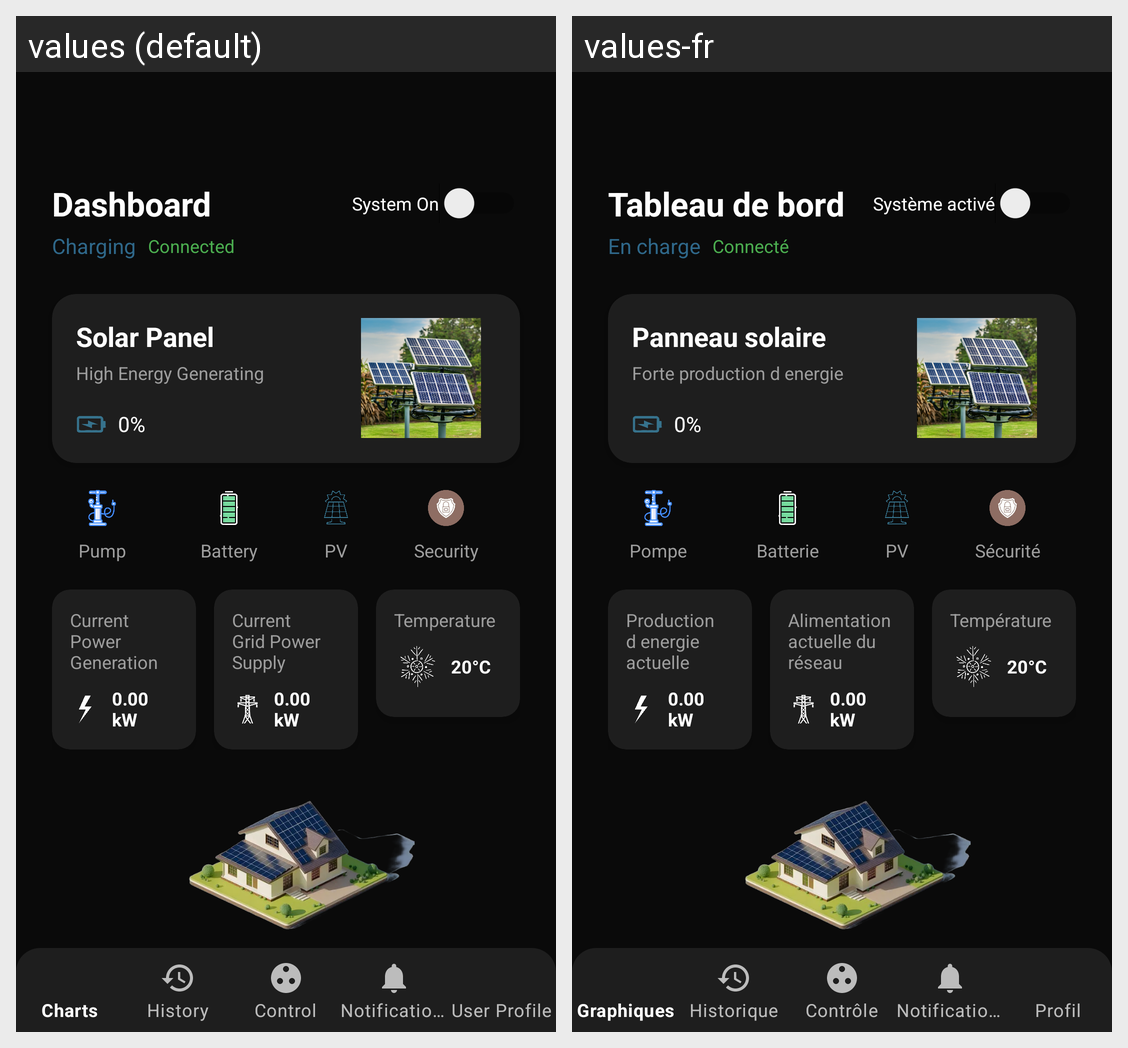

The Android screen above is rendered under two locales of the same app. Produce the string resources it draws, with the default and per-locale values.
Android screen res/layout/activity_dashboard.xml rendered under 2 locales, left to right: values (default), values-fr. Device: Nexus 5 (rendered at 1080×1920; each locale shown at half size, 540×960, under a caption strip naming it); theme Theme.SmartSolar.
Strings drawn on this screen, with the default value and each locale's value (text and hints the layout hard-codes, and strings that could not be matched under every locale, appear in the picture but are not listed):

dashboard
  values: Dashboard
  values-fr: Tableau de bord

system_on
  values: System On
  values-fr: Système activé

charging
  values: Charging
  values-fr: En charge

connected
  values: Connected
  values-fr: Connecté

solar_panel
  values: Solar Panel
  values-fr: Panneau solaire

high_energy_generating
  values: High Energy Generating
  values-fr: Forte production d energie

pump
  values: Pump
  values-fr: Pompe

battery
  values: Battery
  values-fr: Batterie

pv
  values: PV
  values-fr: PV

security
  values: Security
  values-fr: Sécurité

current_power_generation
  values: Current Power Generation
  values-fr: Production d energie actuelle

current_grid_power_supply
  values: Current Grid Power Supply
  values-fr: Alimentation actuelle du réseau

temperature
  values: Temperature
  values-fr: Température
